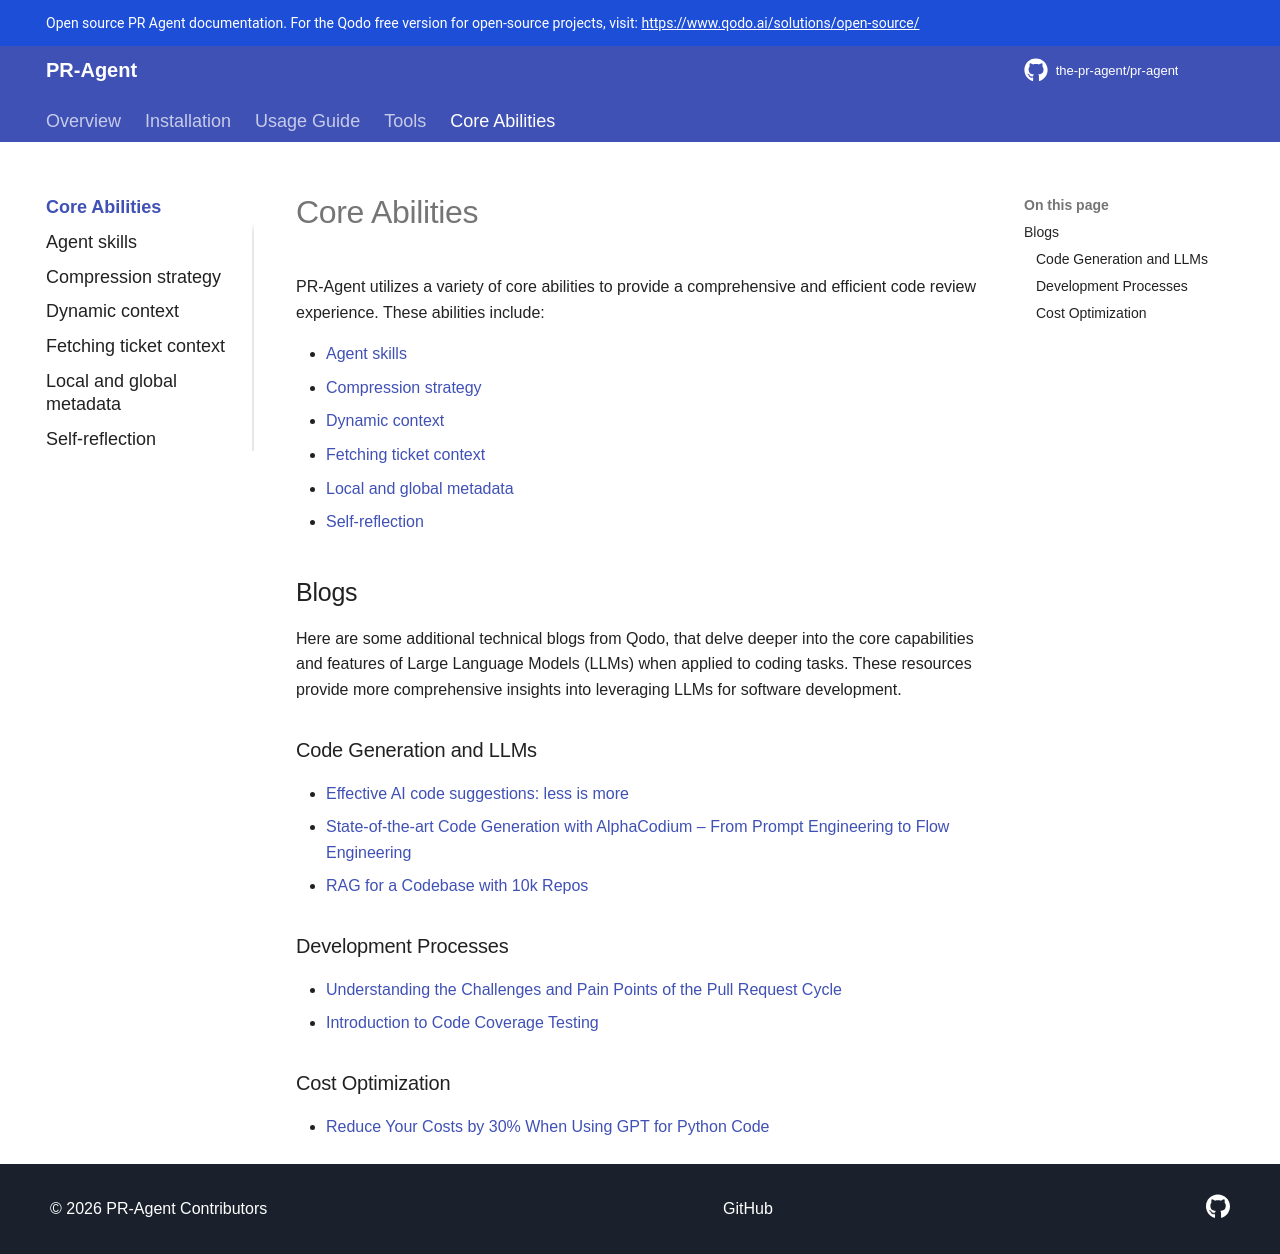

repository: Kagame11/CODEREVIEWER.AI · page: core-abilities/index.html · generator: mkdocs

# Core Abilities

PR-Agent utilizes a variety of core abilities to provide a comprehensive and efficient code review experience. These abilities include:

- [Agent skills](./agent_skills.md)
- [Compression strategy](./compression_strategy.md)
- [Dynamic context](./dynamic_context.md)
- [Fetching ticket context](./fetching_ticket_context.md)
- [Local and global metadata](./metadata.md)
- [Self-reflection](./self_reflection.md)

## Blogs

Here are some additional technical blogs from Qodo, that delve deeper into the core capabilities and features of Large Language Models (LLMs) when applied to coding tasks.
These resources provide more comprehensive insights into leveraging LLMs for software development.

### Code Generation and LLMs

- [Effective AI code suggestions: less is more](https://www.codium.ai/blog/effective-code-suggestions-llms-less-is-more/)
- [State-of-the-art Code Generation with AlphaCodium – From Prompt Engineering to Flow Engineering](https://www.codium.ai/blog/qodoflow-state-of-the-art-code-generation-for-code-contests/)
- [RAG for a Codebase with 10k Repos](https://www.codium.ai/blog/rag-for-large-scale-code-repos/)

### Development Processes

- [Understanding the Challenges and Pain Points of the Pull Request Cycle](https://www.codium.ai/blog/understanding-the-challenges-and-pain-points-of-the-pull-request-cycle/)
- [Introduction to Code Coverage Testing](https://www.codium.ai/blog/introduction-to-code-coverage-testing/)

### Cost Optimization

- [Reduce Your Costs by 30% When Using GPT for Python Code](https://www.codium.ai/blog/reduce-your-costs-by-30-when-using-gpt-3-for-python-code/)
